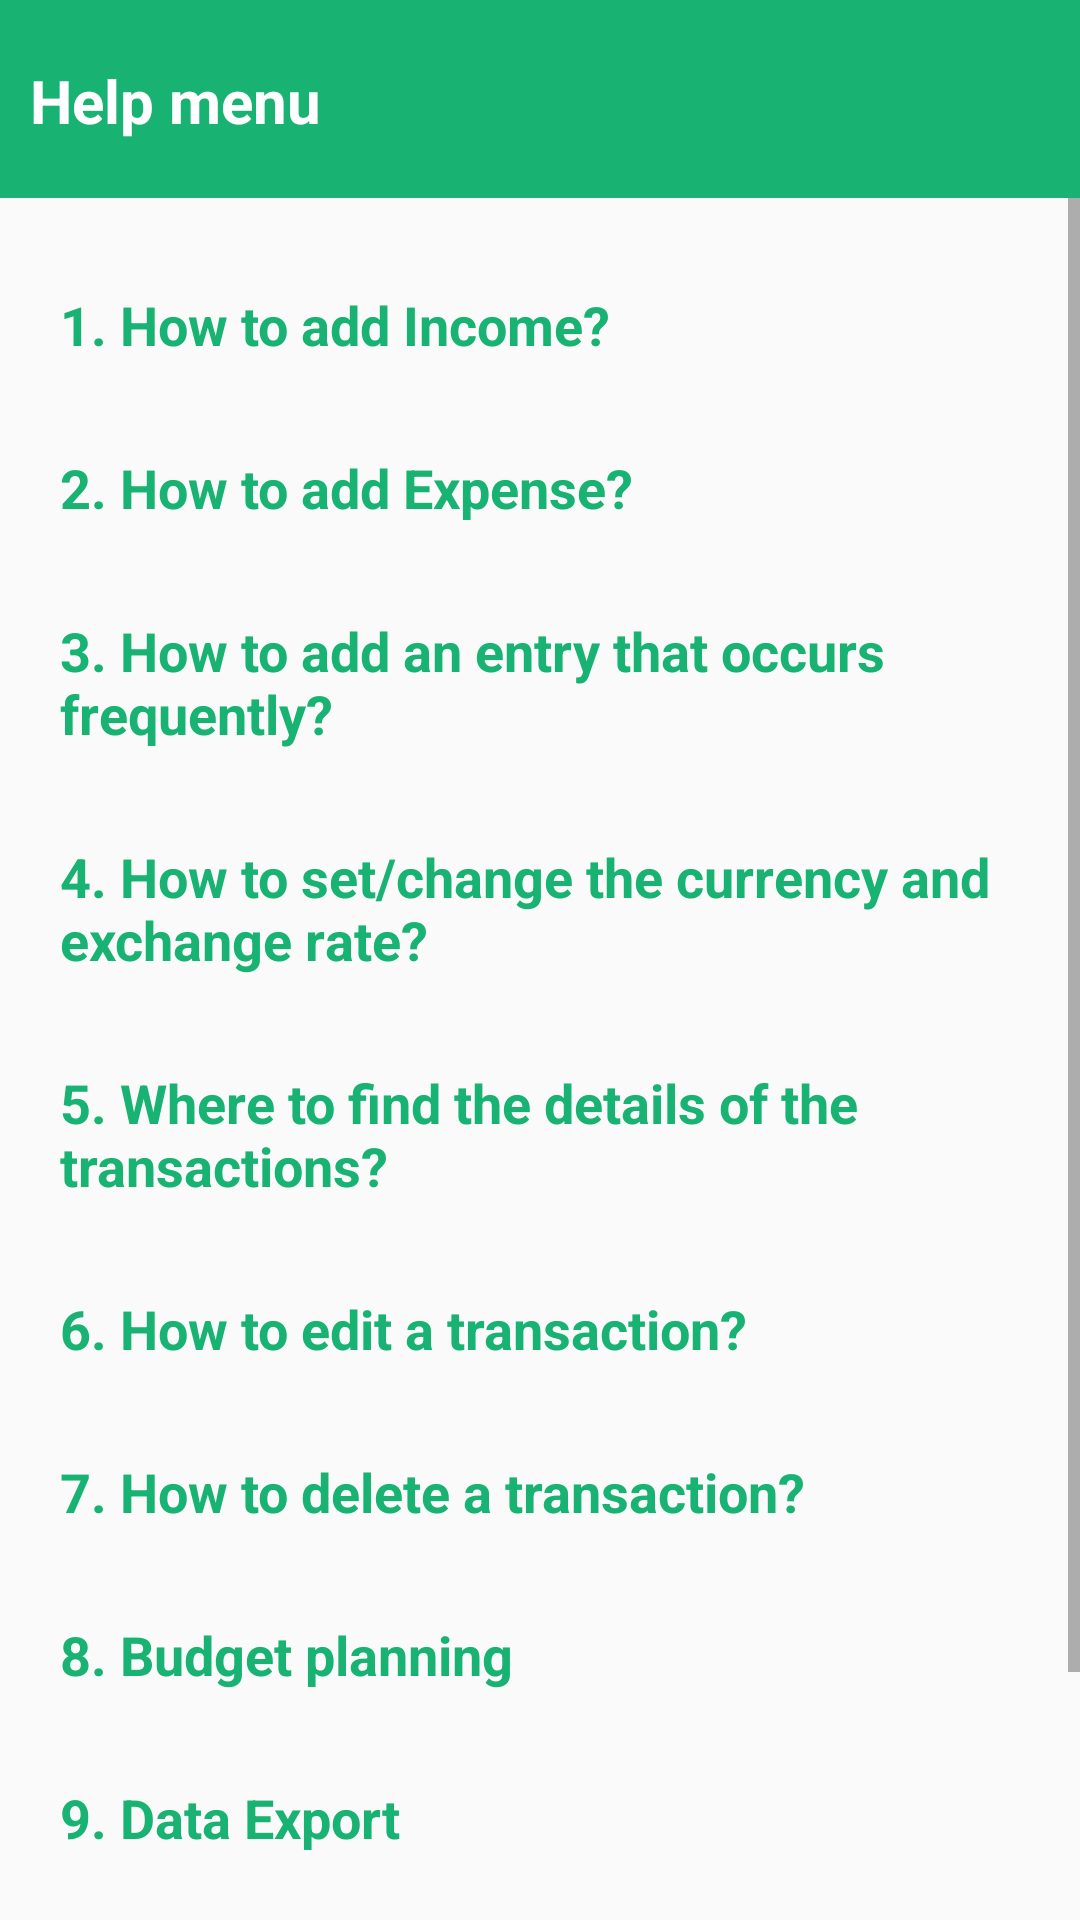

Reconstruct the res/layout file that produces this screen, plus the resources it refers to.
<!-- AndroidManifest.xml: application theme AppTheme -->
<!-- res/layout/activity_help_menu.xml -->
<?xml version="1.0" encoding="utf-8"?>
<RelativeLayout xmlns:android="http://schemas.android.com/apk/res/android"
    xmlns:app="http://schemas.android.com/apk/res-auto"
    xmlns:tools="http://schemas.android.com/tools"
    android:layout_width="match_parent"
    android:layout_height="match_parent"
    tools:context=".settings">

    <TextView
        android:id="@+id/expenseDetails"
        android:layout_width="match_parent"
        android:layout_height="wrap_content"
        android:background="@color/green"
        android:text= "Help menu"
        android:paddingStart="10dp"
        android:textAlignment="inherit"
        android:textColor="#FFFFFF"
        android:textSize="20dp"
        android:textStyle="bold"
        android:layout_below="@+id/expenseDetails1"/>

    <TextView
        android:id="@+id/expenseDetails1"
        android:layout_width="match_parent"
        android:layout_height="20dp"
        android:background="@color/green"
        android:text="  "
        android:textAlignment="inherit"
        android:layout_alignParentTop="true"
        app:layout_constraintVertical_bias="0.0" />

    <TextView
        android:id="@+id/expenseDetails2"
        android:layout_width="match_parent"
        android:layout_height="wrap_content"
        android:background="@color/green"
        android:text="  "
        android:textAlignment="inherit"
        android:layout_below="@+id/expenseDetails"/>

    <ScrollView
        android:layout_width="match_parent"
        android:layout_height="match_parent"
        android:layout_below="@id/expenseDetails2">

        <LinearLayout
            android:layout_width="match_parent"
            android:layout_height="match_parent"
            android:layout_marginTop="30dp"
            android:layout_marginLeft="20dp"
            android:layout_marginBottom="10dp"
            android:layout_marginRight="10dp"
            android:orientation="vertical">

            <TextView
                android:id="@+id/help_menu1"
                android:layout_width="match_parent"
                android:layout_height="wrap_content"
                android:text="1. How to add Income? "
                android:textSize="18dp"
                android:textStyle="bold"
                android:textColor="@color/green"
                android:layout_marginBottom="10dp"/>


            <TextView
                android:id="@+id/help_menu2"
                android:layout_width="match_parent"
                android:layout_height="wrap_content"
                android:text="2. How to add Expense? "
                android:textSize="18dp"
                android:textStyle="bold"
                android:textColor="@color/green"
                android:layout_marginTop="20dp"
                android:layout_marginBottom="10dp"/>


            <TextView
                android:id="@+id/help_menu3"
                android:layout_width="match_parent"
                android:layout_height="wrap_content"
                android:text="3. How to add an entry that occurs frequently?"
                android:textSize="18dp"
                android:textStyle="bold"
                android:textColor="@color/green"
                android:layout_marginTop="20dp"
                android:layout_marginBottom="10dp"/>

            <TextView
                android:id="@+id/help_menu4"
                android:layout_width="match_parent"
                android:layout_height="wrap_content"
                android:text="4. How to set/change the currency and exchange rate?"
                android:textSize="18dp"
                android:textStyle="bold"
                android:textColor="@color/green"
                android:layout_marginTop="20dp"
                android:layout_marginBottom="10dp"/>
            <TextView
                android:id="@+id/help_menu5"
                android:layout_width="match_parent"
                android:layout_height="wrap_content"
                android:text="5. Where to find the details of the transactions?"
                android:textSize="18dp"
                android:textStyle="bold"
                android:textColor="@color/green"
                android:layout_marginTop="20dp"
                android:layout_marginBottom="10dp"/>

            <TextView
                android:id="@+id/help_menu6"
                android:layout_width="match_parent"
                android:layout_height="wrap_content"
                android:text="6. How to edit a transaction?"
                android:textSize="18dp"
                android:textStyle="bold"
                android:textColor="@color/green"
                android:layout_marginTop="20dp"
                android:layout_marginBottom="10dp"/>

            <TextView
                android:id="@+id/help_menu7"
                android:layout_width="match_parent"
                android:layout_height="wrap_content"
                android:text="7. How to delete a transaction?"
                android:textSize="18dp"
                android:textStyle="bold"
                android:textColor="@color/green"
                android:layout_marginTop="20dp"
                android:layout_marginBottom="10dp"/>


            <TextView
                android:id="@+id/help_menu8"
                android:layout_width="match_parent"
                android:layout_height="wrap_content"
                android:text="8. Budget planning"
                android:textSize="18dp"
                android:textStyle="bold"
                android:textColor="@color/green"
                android:layout_marginTop="20dp"
                android:layout_marginBottom="10dp"/>


            <TextView
                android:id="@+id/help_menu9"
                android:layout_width="match_parent"
                android:layout_height="wrap_content"
                android:text="9. Data Export"
                android:textSize="18dp"
                android:textStyle="bold"
                android:textColor="@color/green"
                android:layout_marginTop="20dp"
                android:layout_marginBottom="10dp"/>

            <TextView
                android:id="@+id/help_menu11"
                android:layout_width="match_parent"
                android:layout_height="wrap_content"
                android:text="10. Data Import"
                android:textSize="18dp"
                android:textStyle="bold"
                android:textColor="@color/green"
                android:layout_marginTop="20dp"
                android:layout_marginBottom="10dp"/>

            <TextView
                android:id="@+id/help_menu10"
                android:layout_width="match_parent"
                android:layout_height="wrap_content"
                android:text="11. Reset password"
                android:textSize="18dp"
                android:textStyle="bold"
                android:textColor="@color/green"
                android:layout_marginTop="20dp"
                android:layout_marginBottom="10dp"/>



        </LinearLayout>


    </ScrollView>
</RelativeLayout>
<!-- resources referenced by this layout -->
<resources>
  <color name="green">#18B272</color>"
  <style name="AppTheme" parent="Theme.AppCompat.Light.NoActionBar">
          
          <item name="colorPrimary">#FFFFFF</item>
          <item name="colorPrimaryDark">#097D50</item>
          <item name="colorAccent">#097D50</item>
      </style>
</resources>
